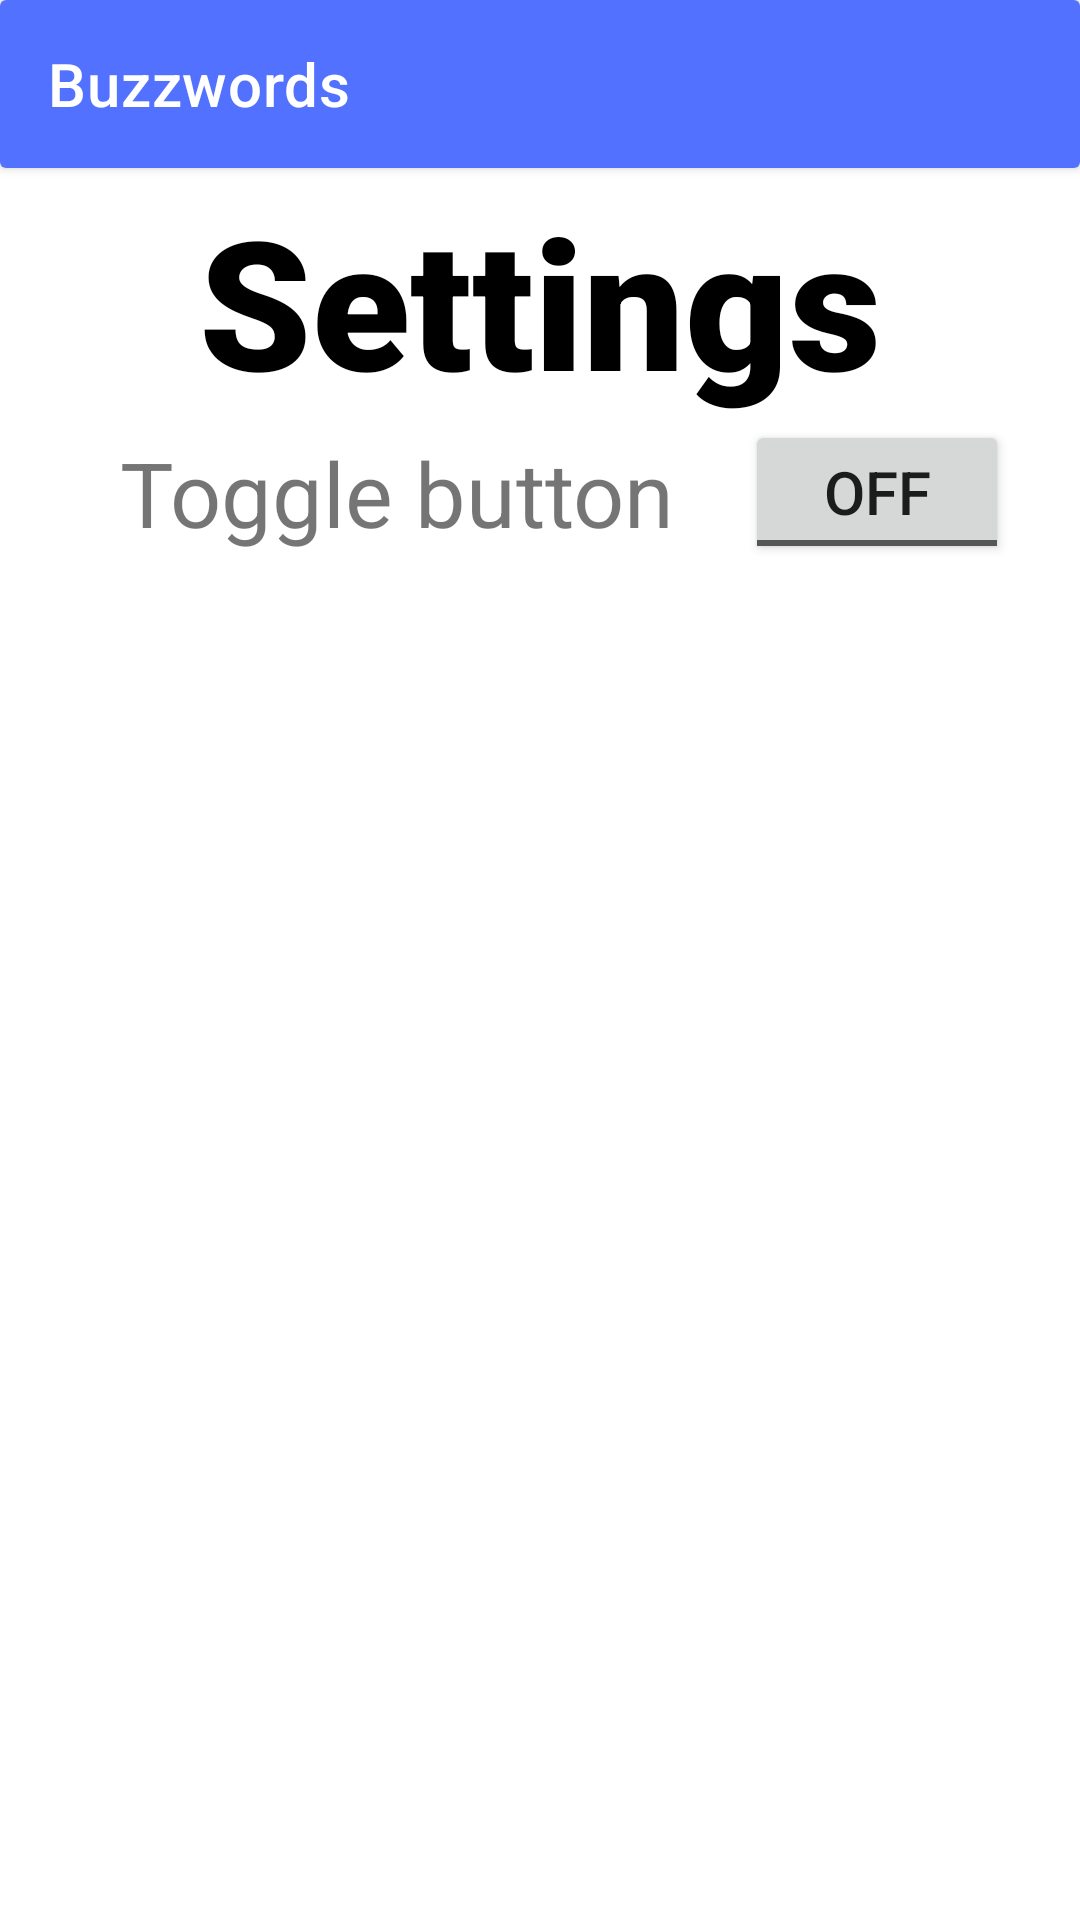

Layout XML and referenced resources for this Android screen:
<!-- AndroidManifest.xml: application theme Theme.Buzzwordsv1_1 -->
<!-- res/layout/activity_settings.xml -->
<?xml version="1.0" encoding="utf-8"?>
<androidx.constraintlayout.widget.ConstraintLayout xmlns:android="http://schemas.android.com/apk/res/android"
    xmlns:app="http://schemas.android.com/apk/res-auto"
    xmlns:tools="http://schemas.android.com/tools"
    android:id="@+id/MainLayout"
    android:layout_width="match_parent"
    android:layout_height="match_parent"
    tools:context=".SettingsActivity">

    <androidx.cardview.widget.CardView
        android:id="@+id/TopCard"
        android:layout_width="match_parent"
        android:layout_height="wrap_content"
        app:layout_constraintEnd_toEndOf="parent"
        app:layout_constraintStart_toStartOf="parent"
        app:layout_constraintTop_toTopOf="parent">

        <androidx.appcompat.widget.Toolbar
            android:id="@+id/topBar"
            android:layout_width="match_parent"
            android:layout_height="wrap_content"
            android:background="@color/buzzblue"
            android:clickable="true"
            android:layerType="none"
            android:minHeight="?attr/actionBarSize"
            android:onClick="returnToMain"
            android:theme="?attr/actionBarTheme"
            app:navigationIcon="@drawable/ic_launcher_foreground"
            app:title="@string/title"
            app:titleTextColor="#FFFFFF" />
    </androidx.cardview.widget.CardView>

    <ScrollView
        android:id="@+id/ScrollableView"
        android:layout_width="match_parent"
        android:layout_height="match_parent"
        app:layout_constraintEnd_toEndOf="parent"
        app:layout_constraintStart_toStartOf="parent"
        app:layout_constraintTop_toTopOf="parent">

        <LinearLayout
            android:id="@+id/TallBox"
            android:layout_width="match_parent"
            android:layout_height="wrap_content"
            android:orientation="vertical">

            <androidx.constraintlayout.widget.ConstraintLayout
                android:id="@+id/MainBody"
                android:layout_width="match_parent"
                android:layout_height="match_parent">

                <TextView
                    android:id="@+id/ContactUsTitle"
                    android:layout_width="match_parent"
                    android:layout_height="wrap_content"
                    android:layout_marginTop="60dp"
                    android:fontFamily="sans-serif-black"
                    android:text="@string/settingsStr"
                    android:textAlignment="center"
                    android:textColor="#000000"
                    android:textSize="60sp"
                    app:layout_constraintEnd_toEndOf="parent"
                    app:layout_constraintStart_toStartOf="parent"
                    app:layout_constraintTop_toTopOf="parent" />

                <ToggleButton
                    android:id="@+id/SettingButton1"
                    android:layout_width="wrap_content"
                    android:layout_height="wrap_content"
                    android:text="Press"
                    android:textSize="20sp"
                    app:layout_constraintBottom_toBottomOf="parent"
                    app:layout_constraintEnd_toEndOf="parent"
                    app:layout_constraintStart_toEndOf="@+id/ContactTxt1"
                    app:layout_constraintTop_toBottomOf="@+id/ContactUsTitle" />

                <TextView
                    android:id="@+id/ContactTxt1"
                    android:layout_width="wrap_content"
                    android:layout_height="wrap_content"
                    android:layout_marginStart="40dp"
                    android:text="Toggle button"
                    android:textSize="30sp"
                    app:layout_constraintBottom_toBottomOf="parent"
                    app:layout_constraintStart_toStartOf="parent"
                    app:layout_constraintTop_toBottomOf="@+id/ContactUsTitle" />

            </androidx.constraintlayout.widget.ConstraintLayout>

        </LinearLayout>
    </ScrollView>

</androidx.constraintlayout.widget.ConstraintLayout>
<!-- resources referenced by this layout -->
<resources>
  <color name="buzzblue">#5271FF</color>
  <!-- drawable ic_launcher_foreground: png bitmap (mipmap-hdpi, 3384 bytes) -->
  <string name="settingsStr">Settings</string>
  <string name="title">Buzzwords</string>
  <style name="Theme.Buzzwordsv1_1" parent="Theme.MaterialComponents.DayNight.DarkActionBar">
          
          <item name="colorPrimary">@color/purple_500</item>
          <item name="colorPrimaryVariant">@color/purple_700</item>
          <item name="colorOnPrimary">@color/white</item>
          
          <item name="colorSecondary">@color/teal_200</item>
          <item name="colorSecondaryVariant">@color/teal_700</item>
          <item name="colorOnSecondary">@color/black</item>
          
          <item name="android:statusBarColor">?attr/colorPrimaryVariant</item>
          
      </style>
  <color name="purple_500">#FF6200EE</color>
  <color name="purple_700">#FF3700B3</color>
  <color name="white">#FFFFFFFF</color>
  <color name="teal_200">#FF03DAC5</color>
  <color name="teal_700">#FF018786</color>
  <color name="black">#FF000000</color>
</resources>
